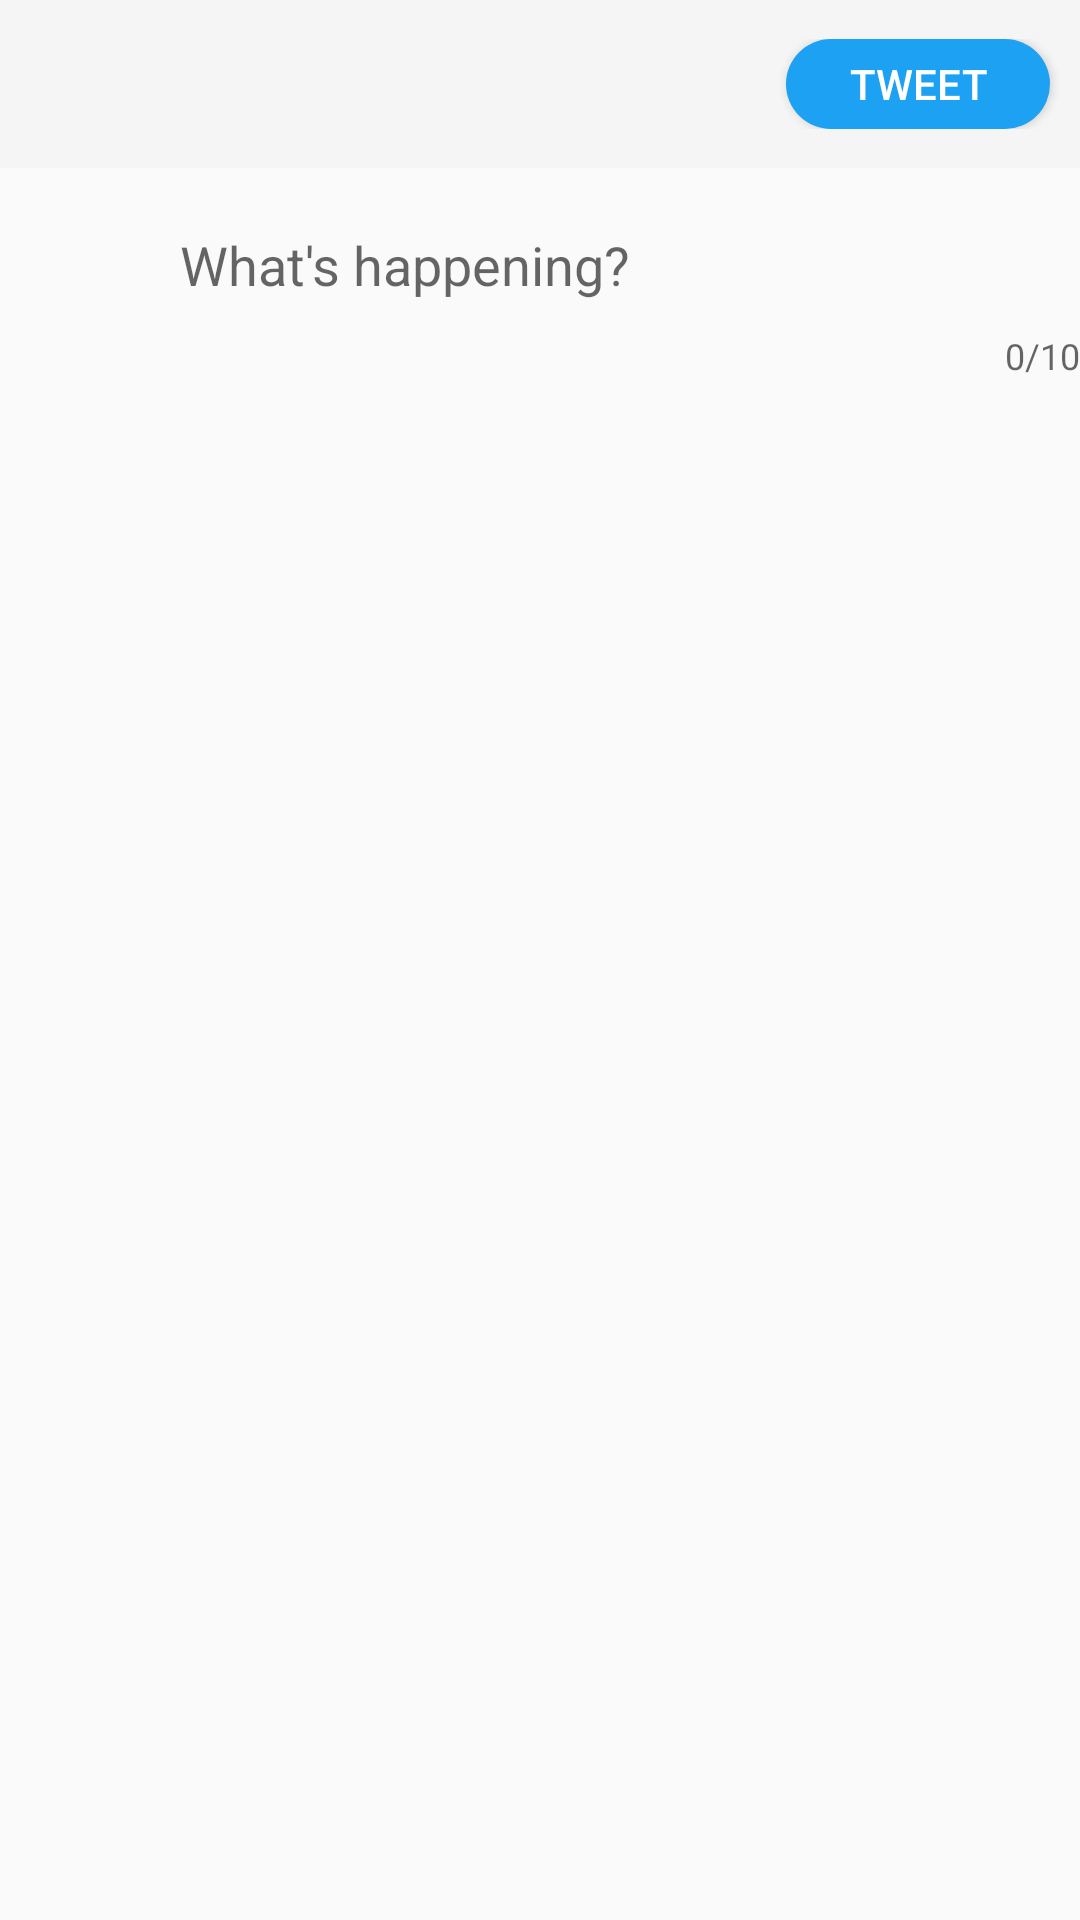

The Android layout XML behind this screen, and the referenced resources:
<!-- AndroidManifest.xml: activity theme ComposeTheme -->
<!-- res/layout/activity_compose.xml -->
<?xml version="1.0" encoding="utf-8"?>
<RelativeLayout xmlns:android="http://schemas.android.com/apk/res/android"
    xmlns:app="http://schemas.android.com/apk/res-auto"
    xmlns:tools="http://schemas.android.com/tools"
    android:layout_width="match_parent"
    android:layout_height="match_parent"
    tools:context=".ComposeActivity">

    <androidx.appcompat.widget.Toolbar
        android:id="@+id/toolbar2"
        android:layout_width="match_parent"
        android:layout_height="wrap_content"
        android:layout_alignParentTop="true"
        android:background="?attr/colorPrimary"
        android:minHeight="?attr/actionBarSize"
        android:theme="?attr/actionBarTheme">

        <RelativeLayout
            android:layout_width="wrap_content"
            android:layout_height="wrap_content">

            <Button
                android:id="@+id/btnCompose"
                android:layout_width="wrap_content"
                android:layout_height="wrap_content"
                android:layout_alignParentEnd="true"
                android:layout_marginEnd="10dp"
                android:background="@drawable/btn_bg"
                android:minHeight="30dp"
                android:paddingStart="10dp"
                android:paddingTop="5dp"
                android:paddingEnd="10dp"
                android:paddingBottom="5dp"
                android:text="@string/tweet"
                android:textColor="@android:color/white" />

        </RelativeLayout>

    </androidx.appcompat.widget.Toolbar>


    <ImageView
        android:id="@+id/ivProfileThumbnail"
        android:layout_width="40dp"
        android:layout_height="40dp"
        android:layout_below="@id/toolbar2"
        android:layout_marginStart="10dp"
        android:layout_marginTop="10dp"
        android:layout_marginEnd="10dp"
        android:layout_marginBottom="10dp"
        tools:srcCompat="@tools:sample/avatars[3]"
        android:contentDescription="@string/todo" />

    <com.google.android.material.textfield.TextInputLayout
        android:id="@+id/tiLay"
        android:layout_width="match_parent"
        android:layout_height="wrap_content"
        android:layout_below="@id/toolbar2"
        android:layout_toEndOf="@id/ivProfileThumbnail"
        app:counterEnabled="true"
        app:counterMaxLength="10">

        <EditText
            android:id="@+id/etCompose"
            style="@style/TextLayoutTheme"
            android:layout_width="match_parent"
            android:layout_height="wrap_content"
            android:background="@android:color/transparent"
            android:hint="@string/what_s_happening"
            android:inputType="textMultiLine"
            android:paddingTop="10dp"
            android:paddingBottom="5dp"
            android:singleLine="false"
            android:textColor="@color/TwitterBlack"
            android:textSize="18sp" />
    </com.google.android.material.textfield.TextInputLayout>

    <ProgressBar
        android:id="@+id/progressBar2"
        style="@style/Widget.AppCompat.ProgressBar"
        android:layout_width="wrap_content"
        android:layout_height="wrap_content"
        android:layout_centerInParent="true" />

</RelativeLayout>
<!-- resources referenced by this layout -->
<resources>
  <color name="TwitterBlack">#14171A</color>
  <!-- drawable btn_bg (drawable) -->
  <?xml version="1.0" encoding="utf-8"?>
  <shape xmlns:android="http://schemas.android.com/apk/res/android" android:shape="rectangle">
      <corners android:radius="30dp"/>
      <solid android:color="@color/TwitterBlue"/>
  </shape>
  <string name="todo">TODO</string>
  <string name="tweet">Tweet</string>
  <string name="what_s_happening">What\'s happening?</string>
  <style name="TextLayoutTheme" parent="Theme.AppCompat.Light.DarkActionBar">
          <item name="colorControlNormal">@color/TwitterBlue</item>
          <item name="colorControlActivated">@color/TwitterDarkGray</item>
          <item name="colorControlHighlight">@color/TwitterBlack</item>
      </style>
  <style name="ComposeTheme" parent="AppBaseTheme">
          <item name="android:homeAsUpIndicator">@drawable/ic_close_black_24dp</item>
          <item name="android:statusBarColor" tools:targetApi="lollipop">#EAEAEA</item>
      </style>
  <color name="TwitterBlue">#1DA1F2</color>
  <color name="TwitterDarkGray">#657786</color>
  <style name="AppBaseTheme" parent="Theme.AppCompat.Light.NoActionBar">
          
          <item name="android:windowLightStatusBar" tools:targetApi="m">true</item>
      </style>
</resources>
